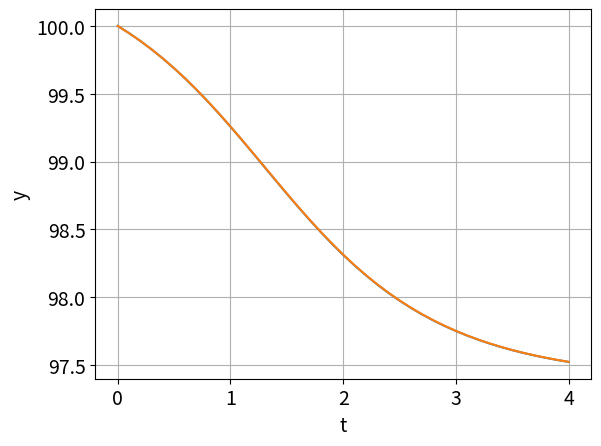

This figure's Python source:
import numpy as np
import matplotlib.pyplot as plt
import sys
sys.path.append('../../code')

def trap(ydot,inter, y0, n):
    t = np.zeros(n + 1)  # Time steps
    y = np.zeros(n + 1)  # Solution 
    t[0] = inter[0]
    y[0] = y0
    h = (inter[1] - inter[0])/n  # Step size
    for i in range(n):
        t[i + 1] = t[i] + h
        y[i + 1] = trapstep(ydot, t[i], y[i], h)
    return t,y
def trapstep(ydot, t, y, h): return y + h/2.*(ydot(t, y)+ydot(t+h,y+h*ydot(t,y)))

def ydot(t,y): return np.sin(y)
def yexact(t,y0): return 2.*np.arctan(np.exp(t)*np.tan(y0/2))+2*np.pi*np.floor((y0+np.pi)/(2*np.pi))
plt.rcParams.update({'font.size': 14})
inter = [0,4]
y0 = 100. 
h = []
y4=[]
for i in range(1):  
    n = 40*2**i
    h = h+[4./n]
    t,y = trap(ydot,inter,y0,n)
    y4 = y4+[y[-1]]
ytrue = yexact(t,y0)
y4 = np.array(y4)
h = np.array(h)
plt.plot(t,ytrue,t,y)
#plt.loglog(h,np.abs(ytrue[-1]-y4),'ks')
plt.grid(True)
plt.xlabel('t')
plt.ylabel('y')
plt.savefig('cp6o2o7b.png')
plt.show()